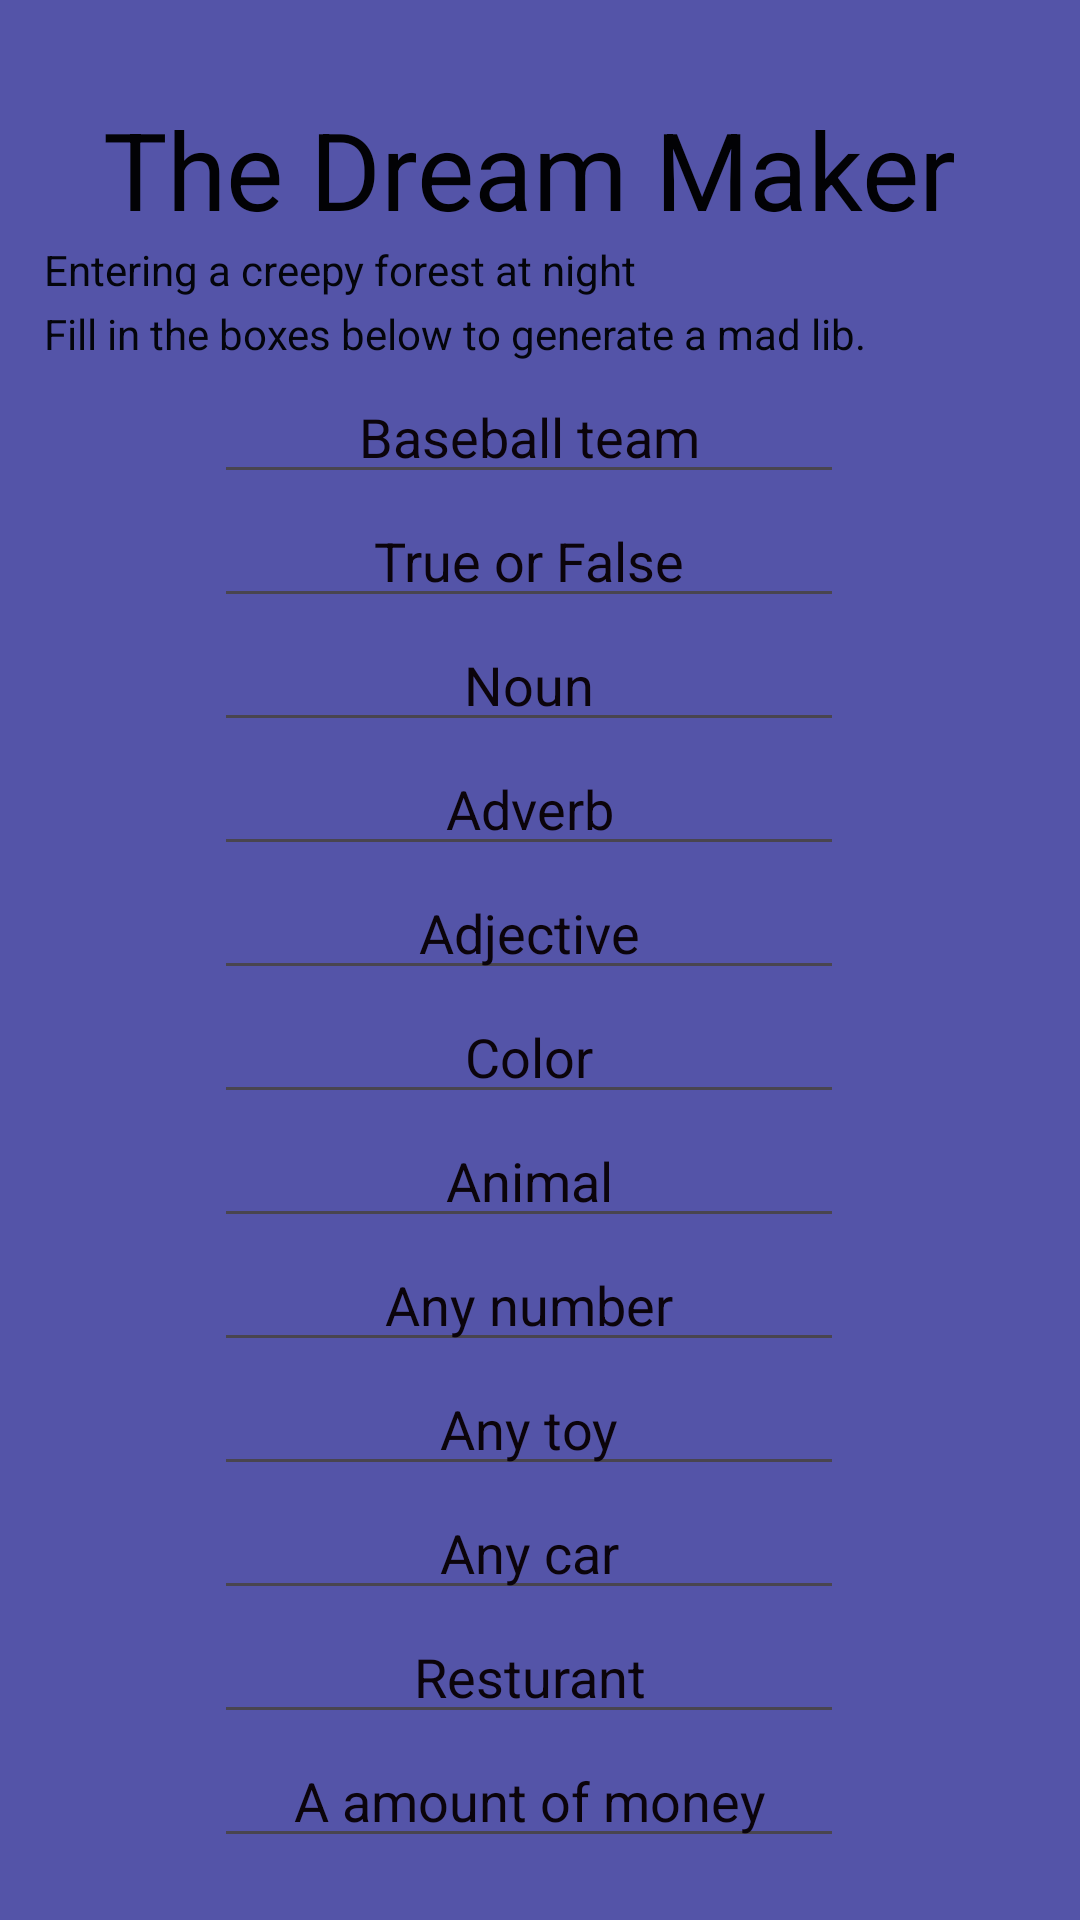

Layout XML and referenced resources for this Android screen:
<!-- AndroidManifest.xml: application theme Theme.PolytechnicMadLibs -->
<!-- res/layout/madlib_stevesdream.xml -->
<?xml version="1.0" encoding="utf-8"?>
<androidx.constraintlayout.widget.ConstraintLayout xmlns:android="http://schemas.android.com/apk/res/android"
    xmlns:app="http://schemas.android.com/apk/res-auto"
    xmlns:tools="http://schemas.android.com/tools"
    android:layout_width="match_parent"
    android:layout_height="match_parent"
    android:background="@color/stevesdream_bg1"
    tools:context=".MadLibStevesDreamActivity">

    <androidx.constraintlayout.widget.Guideline
        android:id="@+id/guideline2"
        android:layout_width="wrap_content"
        android:layout_height="wrap_content"
        android:orientation="horizontal"
        app:layout_constraintGuide_percent="0.05" />

    <androidx.constraintlayout.widget.Guideline
        android:id="@+id/guideline3"
        android:layout_width="wrap_content"
        android:layout_height="wrap_content"
        android:orientation="horizontal"
        app:layout_constraintGuide_percent="0.98" />

    <androidx.constraintlayout.widget.Guideline
        android:id="@+id/guideline4"
        android:layout_width="wrap_content"
        android:layout_height="wrap_content"
        android:orientation="vertical"
        app:layout_constraintGuide_percent="0.94" />

    <androidx.constraintlayout.widget.Guideline
        android:id="@+id/guideline5"
        android:layout_width="wrap_content"
        android:layout_height="wrap_content"
        android:orientation="vertical"
        app:layout_constraintGuide_percent="0.04" />

    <LinearLayout
        android:layout_width="0dp"
        android:layout_height="0dp"
        android:orientation="vertical"
        app:layout_constraintBottom_toTopOf="@+id/guideline3"
        app:layout_constraintEnd_toStartOf="@+id/guideline4"
        app:layout_constraintStart_toStartOf="@+id/guideline5"
        app:layout_constraintTop_toTopOf="@+id/guideline2">

        <TextView
            android:layout_width="match_parent"
            android:layout_height="wrap_content"
            android:gravity="center"
            android:text="The Dream Maker"
            android:textColor="@color/stevesdream_title1"
            android:textSize="36sp" />

        <TextView
            android:id="@+id/textView2"
            android:layout_width="wrap_content"
            android:layout_height="wrap_content"
            android:gravity="center"
            android:text="Entering a creepy forest at night"
            android:textColor="@color/stevesdream_txt1"
            android:textSize="14sp"/>

        <TextView
            android:id="@+id/textView"
            android:layout_width="wrap_content"
            android:layout_height="24dp"
            android:gravity="center"
            android:textColor="@color/stevesdream_txt1"
            android:text="Fill in the boxes below to generate a mad lib." />

        <EditText
            android:id="@+id/et_BaseballTeam"
            android:layout_width="wrap_content"
            android:layout_height="wrap_content"
            android:layout_gravity="center"
            android:ems="10"
            android:gravity="center"
            android:hint="Baseball team"
            android:textColorHint="@color/stevesdream_hint_txt"
            android:inputType="text" />

        <EditText
            android:id="@+id/et_TrueOrFalse"
            android:layout_width="wrap_content"
            android:layout_height="wrap_content"
            android:layout_gravity="center"
            android:ems="10"
            android:gravity="center"
            android:hint="True or False"
            android:textColorHint="@color/stevesdream_hint_txt"
            android:inputType="text" />

        <EditText
            android:id="@+id/et_Noun"
            android:layout_width="wrap_content"
            android:layout_height="wrap_content"
            android:layout_gravity="center"
            android:ems="10"
            android:gravity="center"
            android:hint="Noun"
            android:textColorHint="@color/stevesdream_hint_txt"
            android:inputType="text" />

        <EditText
            android:id="@+id/et_Adverb"
            android:layout_width="wrap_content"
            android:layout_height="wrap_content"
            android:gravity="center"
            android:layout_gravity="center"
            android:ems="10"
            android:hint="Adverb"
            android:textColorHint="@color/stevesdream_hint_txt"
            android:inputType="text" />

        <EditText
            android:id="@+id/et_Adjective"
            android:layout_width="wrap_content"
            android:layout_height="wrap_content"
            android:gravity="center"
            android:layout_gravity="center"
            android:ems="10"
            android:hint="Adjective"
            android:textColorHint="@color/stevesdream_hint_txt"
            android:inputType="text" />

        <EditText
            android:id="@+id/et_Color"
            android:layout_width="wrap_content"
            android:layout_height="wrap_content"
            android:gravity="center"
            android:layout_gravity="center"
            android:ems="10"
            android:hint="Color"
            android:textColorHint="@color/stevesdream_hint_txt"
            android:inputType="text" />

        <EditText
            android:id="@+id/et_Animal"
            android:layout_width="wrap_content"
            android:layout_height="wrap_content"
            android:gravity="center"
            android:layout_gravity="center"
            android:ems="10"
            android:hint="Animal"
            android:textColorHint="@color/stevesdream_hint_txt"
            android:inputType="text" />

        <EditText
            android:id="@+id/et_Number"
            android:layout_width="wrap_content"
            android:layout_height="wrap_content"
            android:gravity="center"
            android:layout_gravity="center"
            android:ems="10"
            android:hint="Any number"
            android:textColorHint="@color/stevesdream_hint_txt"
            android:inputType="text" />

        <EditText
            android:id="@+id/et_Toy"
            android:layout_width="wrap_content"
            android:layout_height="wrap_content"
            android:gravity="center"
            android:layout_gravity="center"
            android:ems="10"
            android:hint="Any toy"
            android:textColorHint="@color/stevesdream_hint_txt"
            android:inputType="text" />

        <EditText
            android:id="@+id/et_Car"
            android:layout_width="wrap_content"
            android:layout_height="wrap_content"
            android:gravity="center"
            android:layout_gravity="center"
            android:ems="10"
            android:hint="Any car"
            android:textColorHint="@color/stevesdream_hint_txt"
            android:inputType="text" />

        <EditText
            android:id="@+id/et_Resturant"
            android:layout_width="wrap_content"
            android:layout_height="wrap_content"
            android:gravity="center"
            android:layout_gravity="center"
            android:ems="10"
            android:hint="Resturant"
            android:textColorHint="@color/stevesdream_hint_txt"
            android:inputType="text" />

        <EditText
            android:id="@+id/et_AmountOfMoney"
            android:layout_width="wrap_content"
            android:layout_height="wrap_content"
            android:gravity="center"
            android:layout_gravity="center"
            android:ems="10"
            android:hint="A amount of money"
            android:textColorHint="@color/stevesdream_hint_txt"
            android:inputType="text" />

        <Button
            android:id="@+id/btn_generate"
            android:layout_width="match_parent"
            android:layout_height="wrap_content"
            android:textColor="@color/stevesdream_btn_txt"
            android:backgroundTint="@color/stevesdream_btn_bg"
            android:text="Generate" />

    </LinearLayout>

</androidx.constraintlayout.widget.ConstraintLayout>
<!-- resources referenced by this layout -->
<resources>
  <color name="stevesdream_bg1">#5454A8</color>
  <color name="stevesdream_btn_bg">#04040B</color>
  <color name="stevesdream_btn_txt">#314AA3</color>
  <color name="stevesdream_hint_txt">#0B040B</color>
  <color name="stevesdream_title1">#020205</color>
  <color name="stevesdream_txt1">#04050B</color>
  <style name="Theme.PolytechnicMadLibs" parent="Base.Theme.PolytechnicMadLibs" />
  <style name="Base.Theme.PolytechnicMadLibs" parent="Theme.Material3.DayNight.NoActionBar">
          
          
      </style>
</resources>
